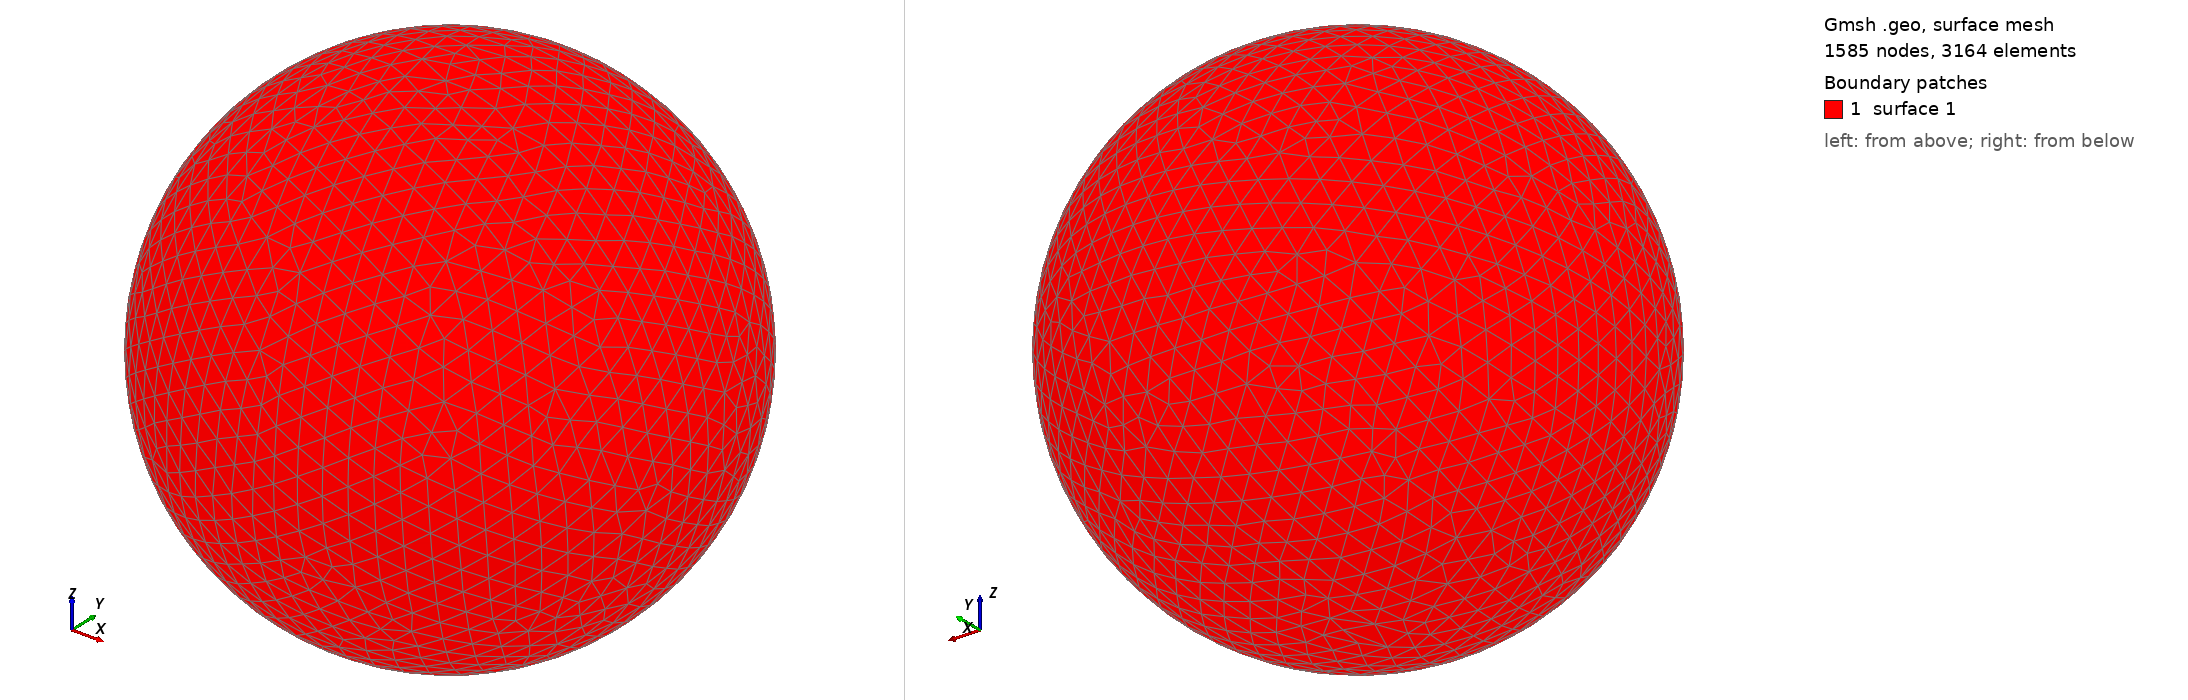

Gmsh geometry script, surface-meshed: 1585 nodes, 3164 surface elements. Boundary patches (legend numbers): 1 surface 1. Left view from above one corner, right view from below the opposite corner. The script declares no physical surfaces, so the legend lists its geometric surfaces. The drawing asked Gmsh for element sizes between 1% and 20% of the model's largest extent; the script's own settings can give other sizes.

=== shot2444.geo (drawn) ===
SetFactory("OpenCASCADE");
Point(1) = {0,0,0,0};
Sphere(1) = {0,0,0,0.49870000};
MeshSize{ PointsOf{ Surface{:}; } } = 0.049870000;
Mesh.ElementOrder=1;
Mesh.Format=39;
